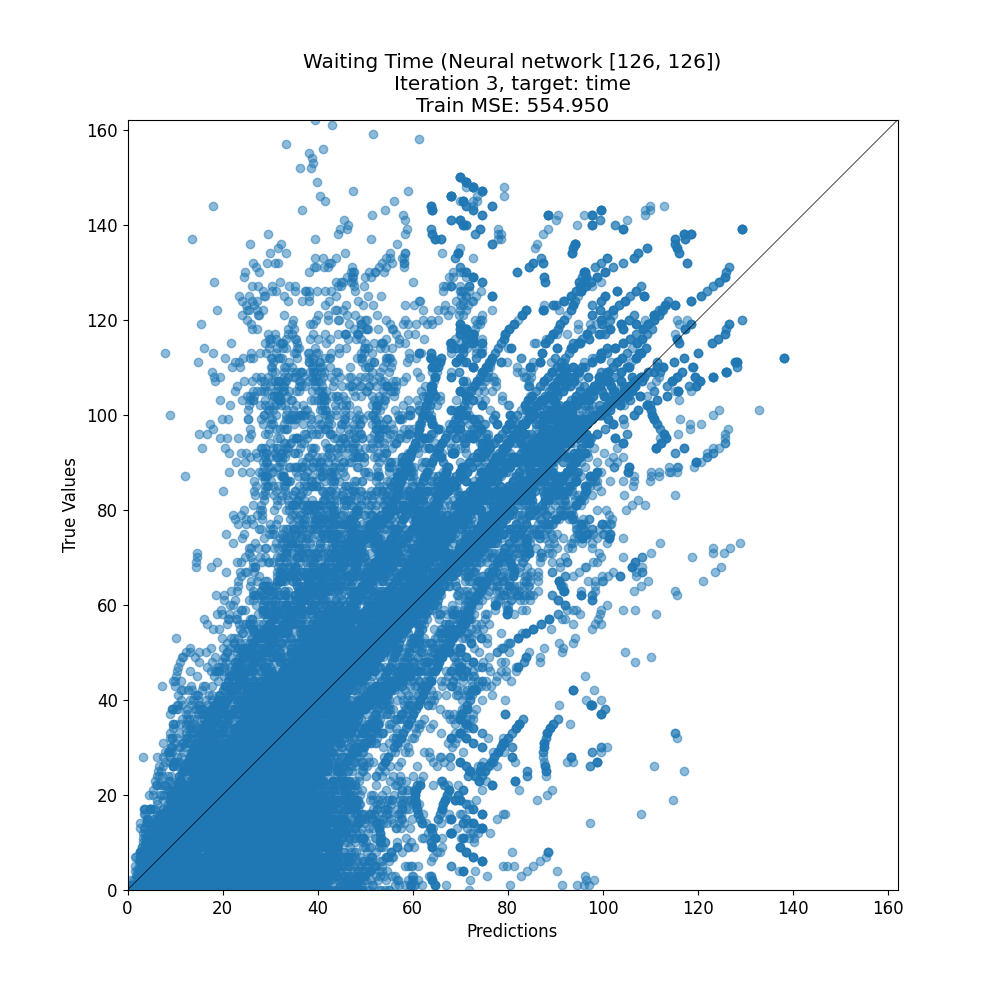

Data behind this chart, as committed beside it:
target, prediction
17, 51.67
117, 109.4
30, 29.4
19, 37.83
7, 16.49
56, 52.37
25, 20.71
88, 84.67
9, 33.91
86, 74.71
3, 5.122
2, 8.048
36, 70.04
45, 31.07
106, 32.94
105, 104.7
5, 31.54
0, 0.2282
49, 40.22
83, 61.15
80, 79.53
19, 19.8
108, 91.02
45, 49.4
39, 64.01
36, 37.38
77, 60.79
28, 93.39
39, 61.14
84, 92.03
7, 24.26
17, 12.46
22, 21.98
4, 10.71
69, 71.43
30, 31.86
3, 4.596
87, 87.35
81, 64.73
65, 28.89
4, 31.84
6, 18.13
46, 19.13
40, 13.2
82, 95.14
89, 31.85
51, 79.08
15, 15.67
11, 41.35
44, 44.44
7, 42.45
30, 47.74
2, 4.692
53, 30.39
14, 35.82
50, 59.19
0, 15.62
93, 87.8
13, 63.78
9, 8.899
... 23,589 more rows
